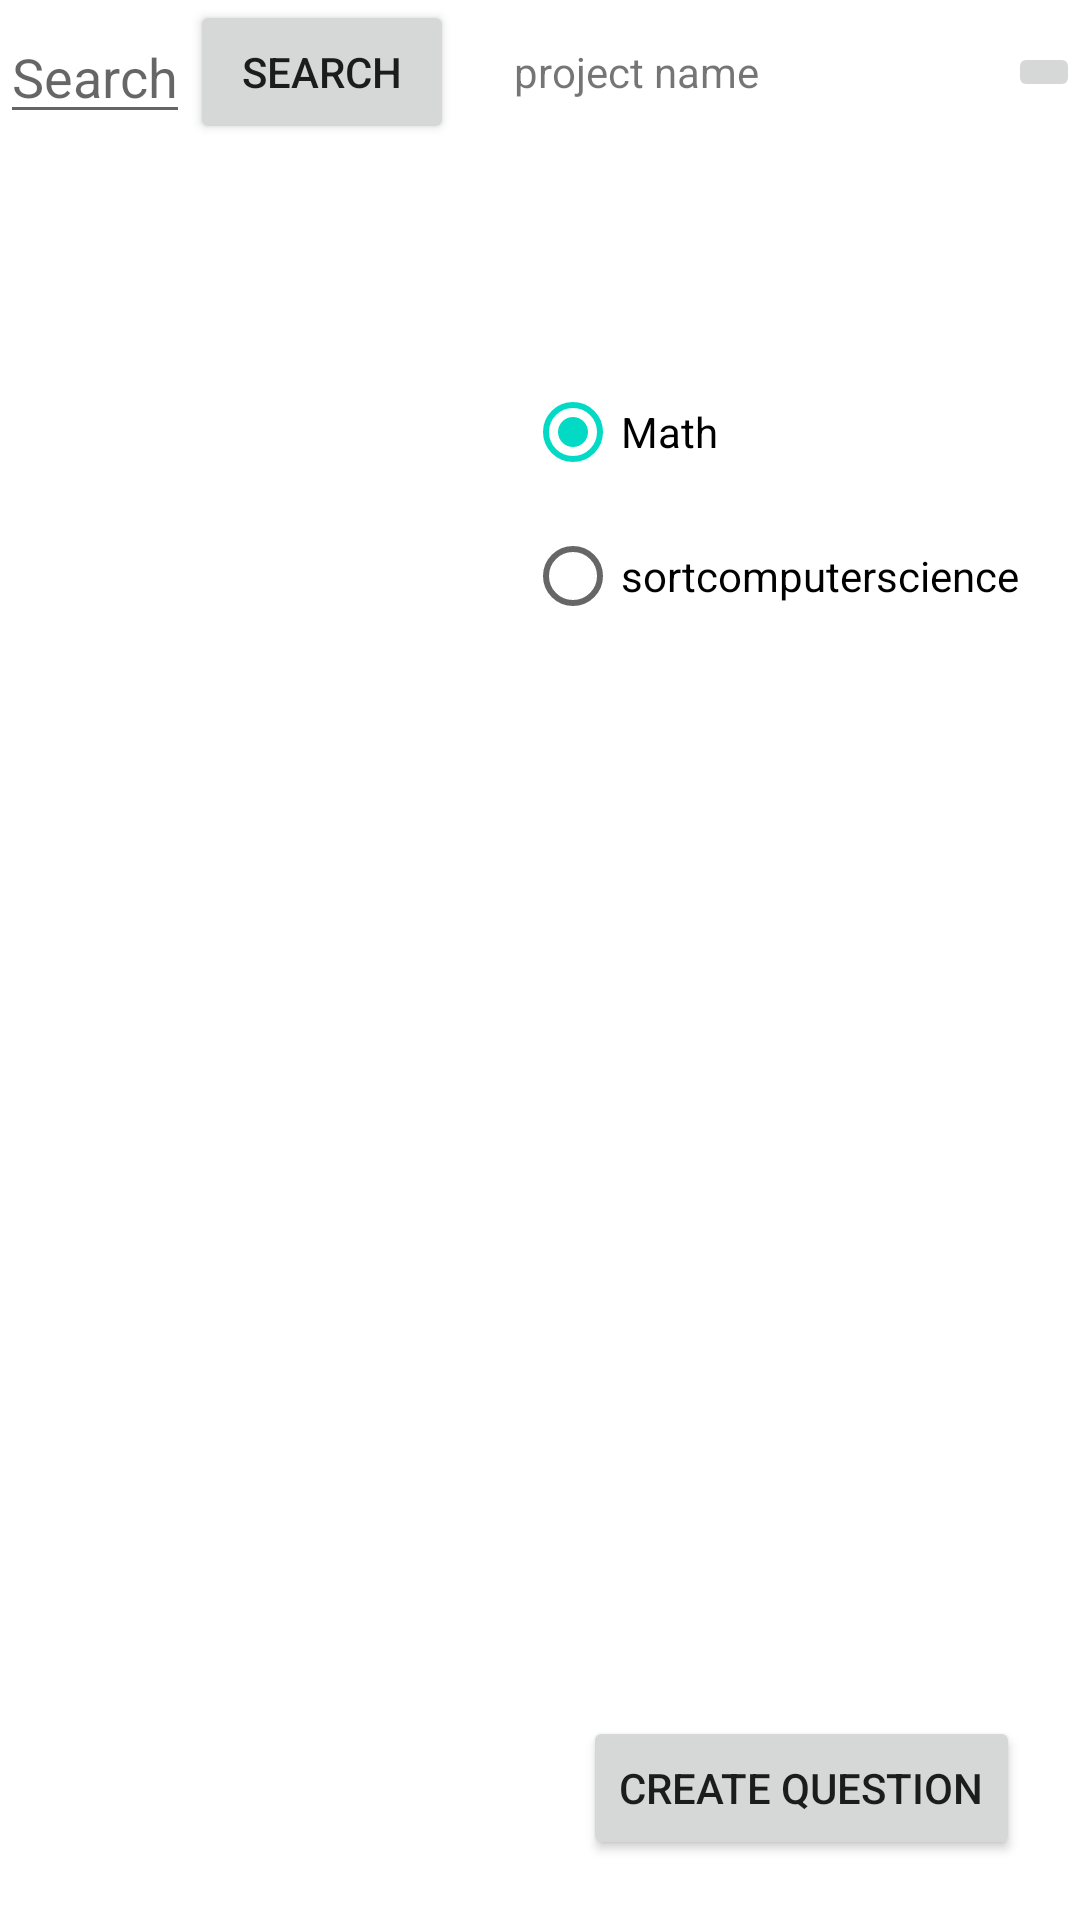

Write the Android layout XML for this screen, with the resource values it uses.
<!-- AndroidManifest.xml: application theme Theme.MyProgYoav -->
<!-- res/layout/activity_main.xml -->
<?xml version="1.0" encoding="utf-8"?>
<RelativeLayout xmlns:android="http://schemas.android.com/apk/res/android"
    xmlns:app="http://schemas.android.com/apk/res-auto"
    xmlns:tools="http://schemas.android.com/tools"
    android:layout_width="match_parent"
    android:layout_height="match_parent"
    android:background="@drawable/walpaper"
    tools:context=".MainActivity">
    <LinearLayout
        android:orientation="vertical"
        android:layout_width="match_parent"
        android:layout_height="match_parent"
        >

        <LinearLayout
            android:layout_width="match_parent"
            android:layout_height="wrap_content"
            android:gravity="center">
            <EditText
                android:layout_width="wrap_content"
                android:layout_height="wrap_content"
                android:hint="Search"
                android:id="@+id/searchtext"/>
            <Button
                android:layout_width="wrap_content"
                android:layout_height="wrap_content"
                android:id="@+id/buttontosearch"
                android:text="search"
                android:layout_marginRight="20dp"/>
            <TextView
                android:layout_width="wrap_content"
                android:layout_height="wrap_content"
                android:text="project name"/>
            <View
                android:layout_width="100dp"
                android:layout_height="1dp"
                android:layout_weight="1" />
            <ImageButton
            android:layout_width="wrap_content"
            android:layout_height="wrap_content"
            android:src="@drawable/ic_person_black_24dp"
            android:id="@+id/toeditprofile"/>

        </LinearLayout>
        <ListView
            android:layout_width="match_parent"
            android:id="@+id/qlv"
            android:layout_height="match_parent"/>
    </LinearLayout>
    <Button
        android:layout_width="wrap_content"
        android:text="Create Question"
        android:layout_margin="20dp"
        android:layout_alignParentBottom="true"
        android:layout_alignParentEnd="true"
        android:id="@+id/ToCreatingQuestions"
        android:layout_height="wrap_content"/>
    <RadioGroup
        android:layout_width="wrap_content"
        android:layout_alignParentRight="true"
        android:layout_marginTop="120dp"
        android:layout_marginRight="20dp"
        android:id="@+id/radiogroupsort"
        android:layout_height="wrap_content">
        <RadioButton
            android:layout_width="wrap_content"
            android:layout_height="wrap_content"
            android:id="@+id/sortmath"
            android:checked="true"
            android:text="Math"/>
        <RadioButton
            android:layout_width="wrap_content"
            android:id="@+id/sortcs"
            android:layout_height="wrap_content"
            android:text="sortcomputerscience"/>

    </RadioGroup>
</RelativeLayout>
<!-- resources referenced by this layout -->
<resources>
  <style name="Theme.MyProgYoav" parent="Base.Theme.MyProgYoav" />
  <style name="Base.Theme.MyProgYoav" parent="Theme.MaterialComponents.DayNight.DarkActionBar">
          
          
      </style>
</resources>
